Image classification data set "plates_augmented" (calvarado2004/csca5642-cleaned-vs-dirty on GitHub). Class labels (2): cleaned, dirty.

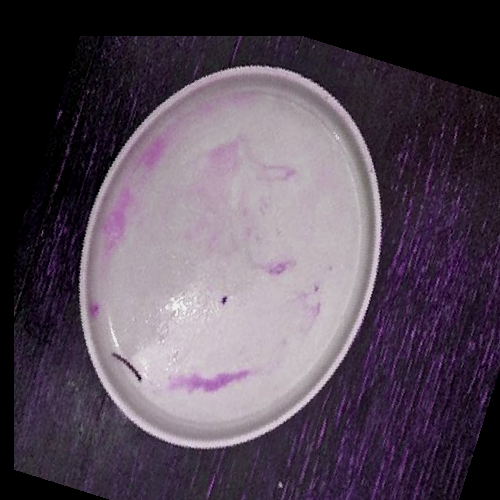
Label: dirty

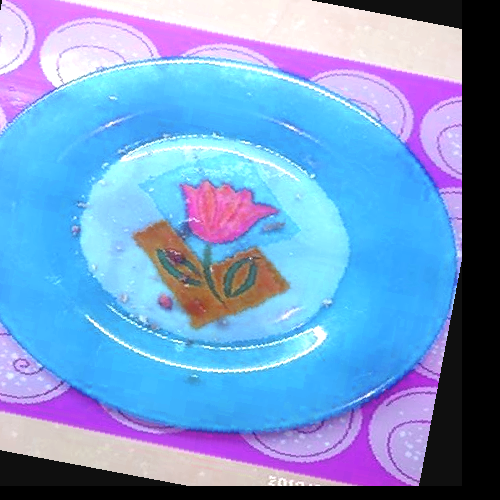
Label: dirty

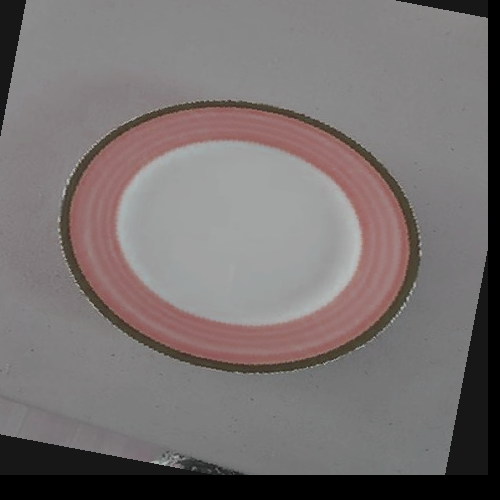
Label: cleaned

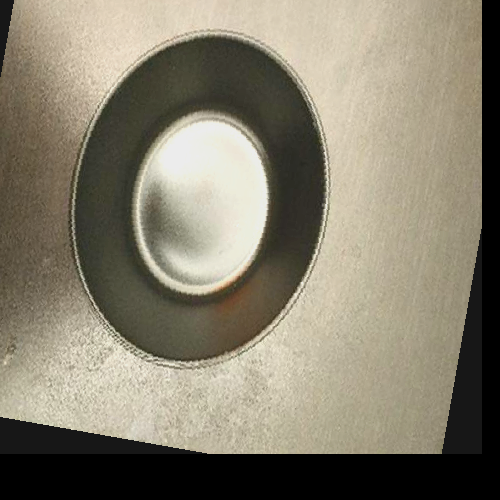
Label: cleaned

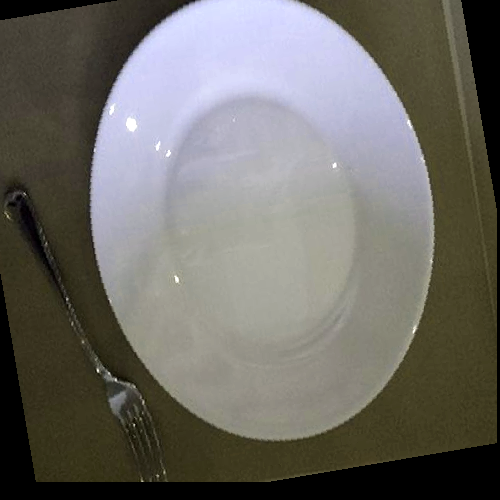
Label: cleaned

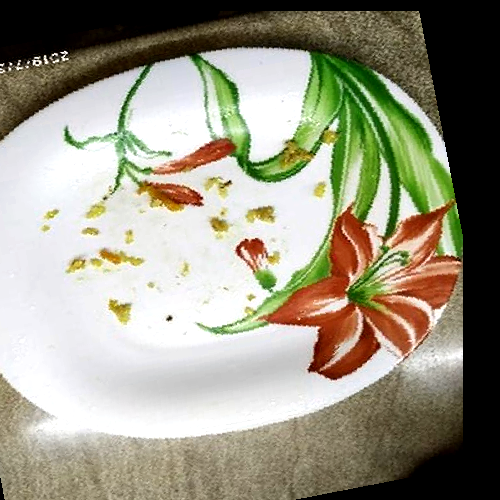
Label: dirty
